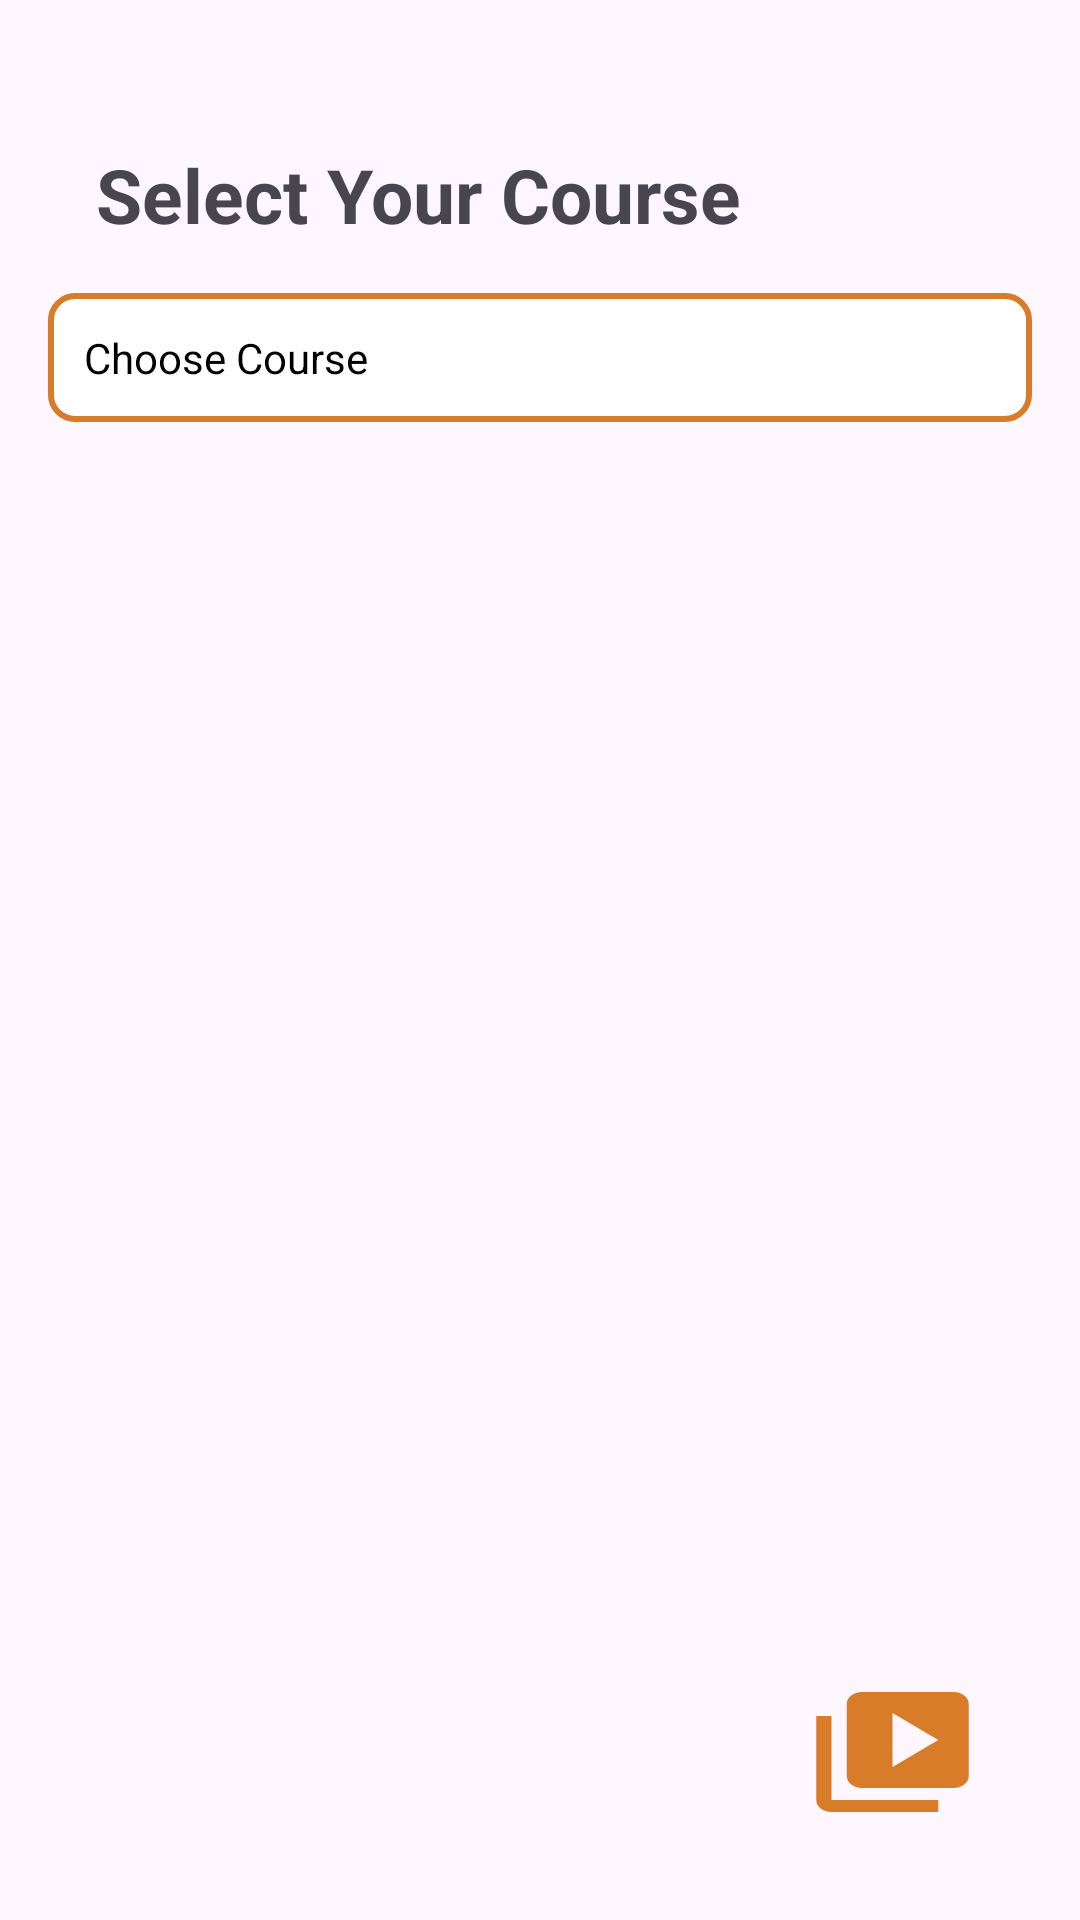

Produce the Android XML layout that renders to this screen, including the resource entries it uses.
<!-- AndroidManifest.xml: application theme Theme.XGENLMS -->
<!-- res/layout/fragment_download_materials.xml -->
<?xml version="1.0" encoding="utf-8"?>
<RelativeLayout
    xmlns:android="http://schemas.android.com/apk/res/android"
    xmlns:tools="http://schemas.android.com/tools"
    android:layout_width="match_parent"
    android:layout_height="match_parent"
    android:padding="16dp">

    <TextView
        android:id="@+id/selectCourseTitle"
        android:layout_width="wrap_content"
        android:layout_height="wrap_content"
        android:text="Select Your Course"
        android:textSize="25sp"
        android:textStyle="bold"
        android:layout_alignParentStart="true"
        android:layout_alignParentTop="true"
        android:layout_marginTop="32dp"
        android:layout_marginStart="16dp"/>

    
    <TextView
        android:id="@+id/courseDropdownMatrial"
        android:layout_width="match_parent"
        android:layout_height="wrap_content"
        android:layout_below="@+id/selectCourseTitle"
        android:layout_marginTop="16dp"
        android:padding="12dp"
        android:background="@drawable/spinner_background"
        android:text="Choose Course"
        android:textColor="@android:color/black"
        android:gravity="center_vertical|start"
        android:drawableEnd="@drawable/ic_arrow_down"
        android:drawablePadding="10dp"/>

    <androidx.appcompat.widget.AppCompatButton
        android:id="@+id/videoButton"
        android:layout_width="61dp"
        android:layout_height="wrap_content"
        android:layout_alignParentEnd="true"
        android:layout_alignParentBottom="true"
        android:layout_marginEnd="16dp"
        android:layout_marginBottom="16dp"
        android:background="@drawable/baseline_video_library_24"
        android:backgroundTint="#d97c29"
        android:text=""
        tools:ignore="SpeakableTextPresentCheck" />

</RelativeLayout>
<!-- resources referenced by this layout -->
<resources>
  <!-- drawable baseline_video_library_24 (drawable) -->
  <vector xmlns:android="http://schemas.android.com/apk/res/android" android:height="24dp" android:tint="#FAFAFA" android:viewportHeight="24" android:viewportWidth="24" android:width="24dp">
        
      <path android:fillColor="@android:color/white" android:pathData="M4,6L2,6v14c0,1.1 0.9,2 2,2h14v-2L4,20L4,6zM20,2L8,2c-1.1,0 -2,0.9 -2,2v12c0,1.1 0.9,2 2,2h12c1.1,0 2,-0.9 2,-2L22,4c0,-1.1 -0.9,-2 -2,-2zM12,14.5v-9l6,4.5 -6,4.5z"/>
      
  </vector>
  <!-- drawable spinner_background (drawable) -->
  <?xml version="1.0" encoding="utf-8"?>
  <shape xmlns:android="http://schemas.android.com/apk/res/android">
      <solid android:color="@android:color/white" /> 
      <stroke
          android:width="2dp"
      android:color="#d97c29" />
      <corners android:radius="8dp" /> 
      <padding
          android:left="8dp"
          android:right="8dp"
          android:top="8dp"
          android:bottom="8dp" />
  </shape>
  <style name="Theme.XGENLMS" parent="Base.Theme.XGENLMS">
          
      </style>
  <style name="Base.Theme.XGENLMS" parent="Theme.Material3.DayNight.NoActionBar">
          
          
      </style>
</resources>
